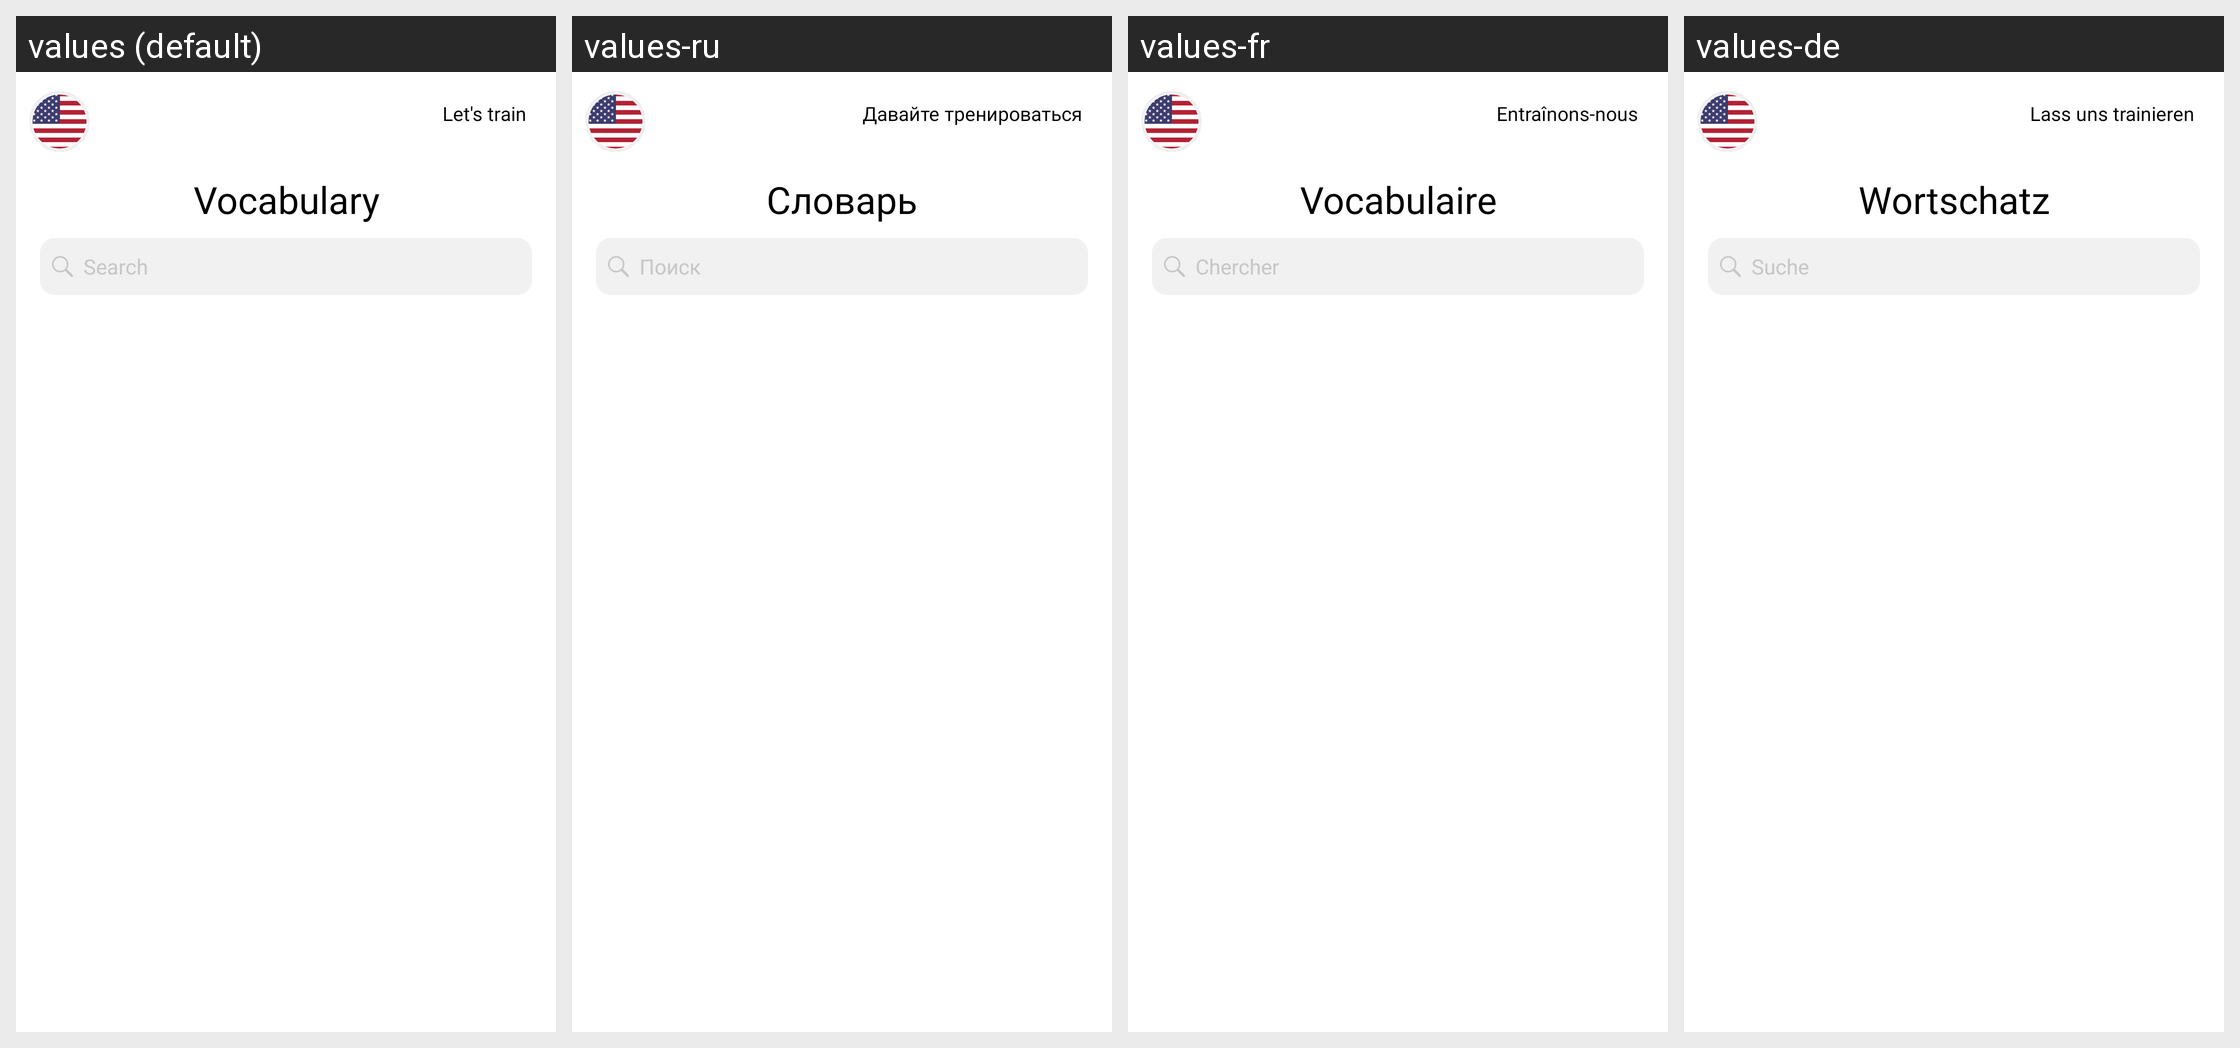

The Android screen above is rendered under several locales of the same app. Produce the string resources it draws, with the default and per-locale values.
Android screen res/layout/fragment_vocabulary.xml rendered under 4 locales, left to right: values (default), values-ru, values-fr, values-de. Device: Nexus 5 (rendered at 1080×1920; each locale shown at half size, 540×960, under a caption strip naming it); theme AppTheme.
Other locales in the repository, not shown: values-es, values-it.
Strings drawn on this screen, with the default value and each locale's value (text and hints the layout hard-codes, and strings that could not be matched under every locale, appear in the picture but are not listed):

let_s_train
  values: Let's train
  values-ru: Давайте тренироваться
  values-fr: Entraînons-nous
  values-de: Lass uns trainieren

vocabulary_word
  values: Vocabulary
  values-ru: Словарь
  values-fr: Vocabulaire
  values-de: Wortschatz

search
  values: Search
  values-ru: Поиск
  values-fr: Chercher
  values-de: Suche
